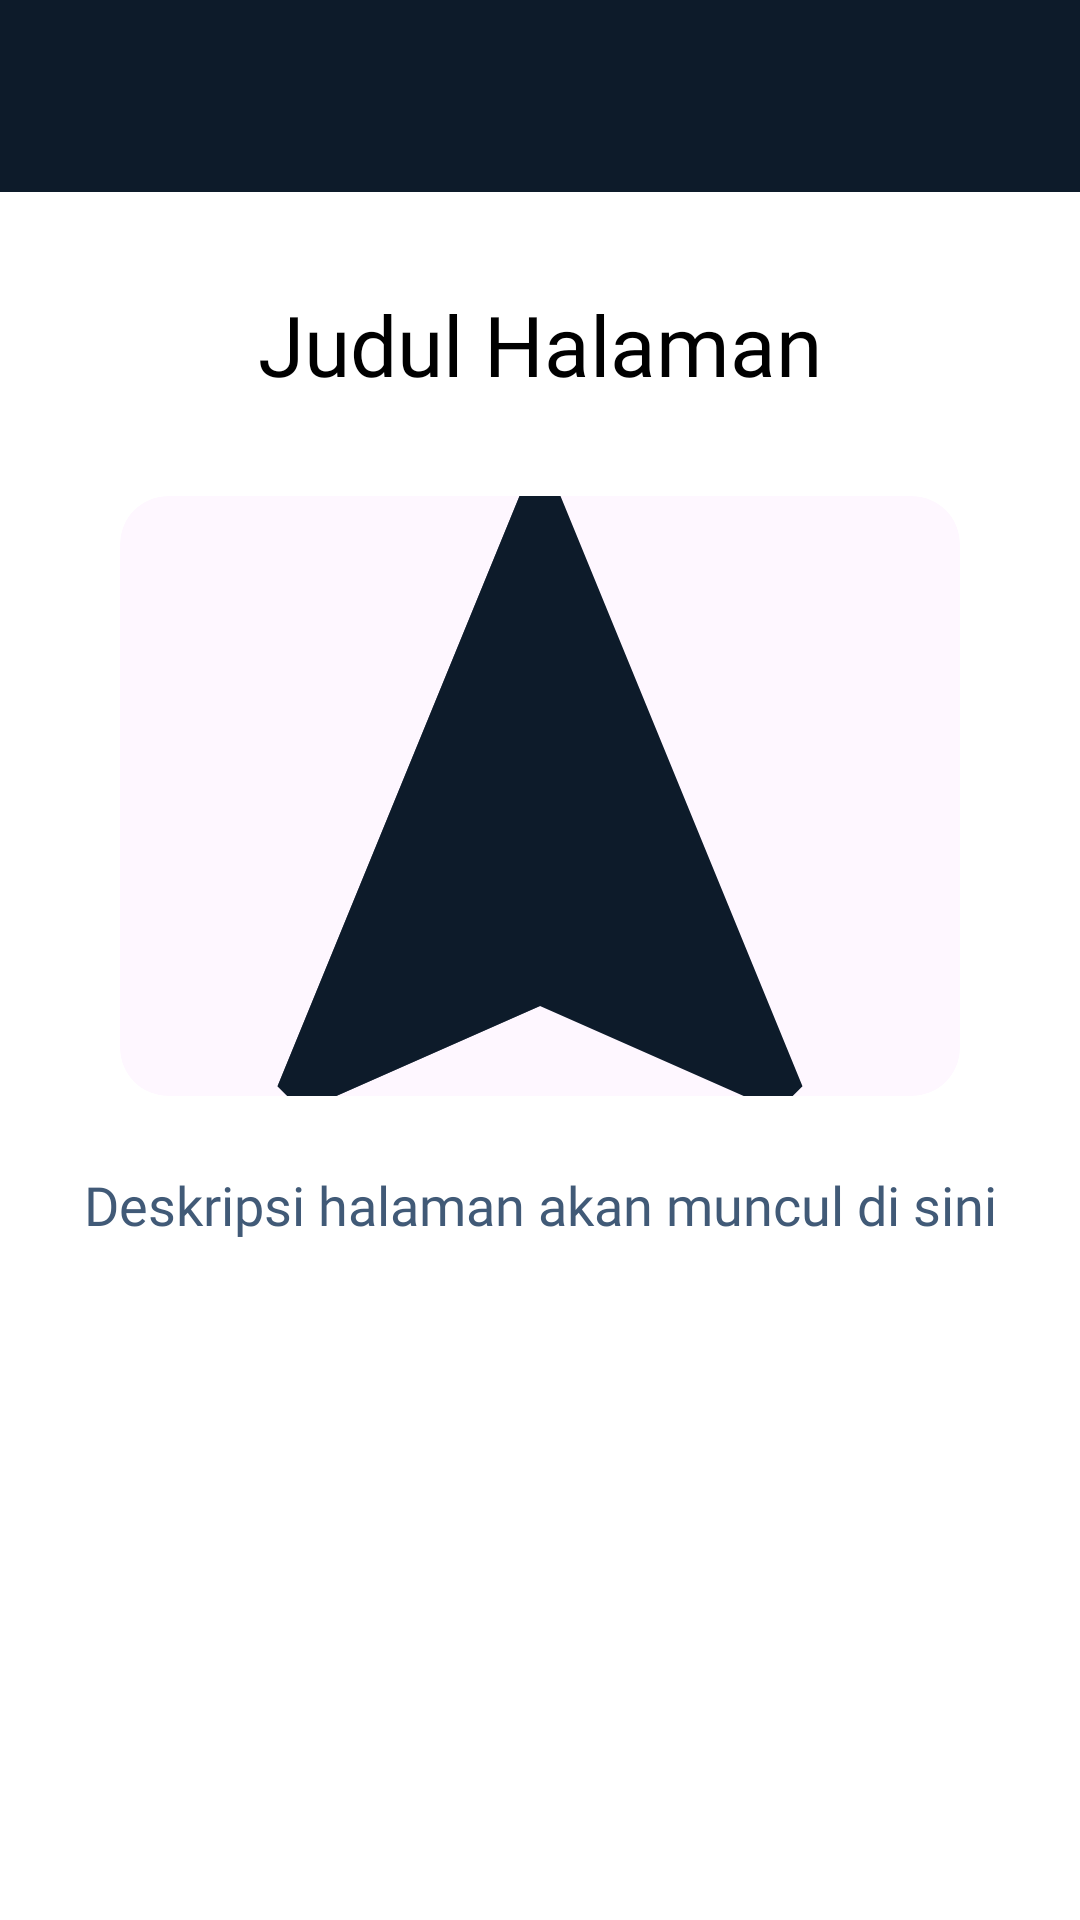

Android layout source for this screen:
<!-- AndroidManifest.xml: application theme Theme.Dipaocean -->
<!-- res/layout/activity_common_detail.xml -->
<?xml version="1.0" encoding="utf-8"?>
<androidx.constraintlayout.widget.ConstraintLayout xmlns:android="http://schemas.android.com/apk/res/android"
    xmlns:app="http://schemas.android.com/apk/res-auto"
    xmlns:tools="http://schemas.android.com/tools"
    android:layout_width="match_parent"
    android:layout_height="match_parent"
    android:background="@color/backgroundColor">

    <com.google.android.material.appbar.MaterialToolbar
        android:id="@+id/toolbar"
        android:layout_width="match_parent"
        android:layout_height="?attr/actionBarSize"
        android:background="@color/primaryColor"
        app:titleTextColor="@color/white"
        app:layout_constraintTop_toTopOf="parent" />

    <TextView
        android:id="@+id/tvDetailTitle"
        android:layout_width="wrap_content"
        android:layout_height="wrap_content"
        android:layout_marginTop="32dp"
        android:fontFamily="@font/latoblack"
        android:text="Judul Halaman"
        android:textColor="@color/primaryDarkColor"
        android:textSize="28sp"
        app:layout_constraintEnd_toEndOf="parent"
        app:layout_constraintStart_toStartOf="parent"
        app:layout_constraintTop_toBottomOf="@id/toolbar" />

    <com.google.android.material.card.MaterialCardView
        android:id="@+id/cardImage"
        android:layout_width="wrap_content"
        android:layout_height="wrap_content"
        android:layout_marginTop="32dp"
        app:cardCornerRadius="16dp"
        app:cardElevation="0dp"
        app:strokeWidth="0dp"
        app:layout_constraintEnd_toEndOf="parent"
        app:layout_constraintStart_toStartOf="parent"
        app:layout_constraintTop_toBottomOf="@id/tvDetailTitle">

        <ImageView
            android:id="@+id/ivDetailImage"
            android:layout_width="280dp"
            android:layout_height="200dp"
            android:scaleType="centerCrop"
            android:src="@drawable/ic_ocean_logo"
            app:tint="@color/primaryColor" />
    </com.google.android.material.card.MaterialCardView>

    <TextView
        android:id="@+id/tvDetailDesc"
        android:layout_width="match_parent"
        android:layout_height="wrap_content"
        android:layout_marginTop="24dp"
        android:fontFamily="@font/latoblack"
        android:text="Deskripsi halaman akan muncul di sini"
        android:textAlignment="center"
        android:textColor="@color/textSecondary"
        android:textSize="18sp"
        android:lineSpacingExtra="4dp"
        app:layout_constraintTop_toBottomOf="@id/cardImage" />

</androidx.constraintlayout.widget.ConstraintLayout>
<!-- resources referenced by this layout -->
<resources>
  <color name="backgroundColor">#FFFFFF</color>
  <color name="primaryColor">#0D1B2A</color>
  <color name="primaryDarkColor">#000000</color>
  <color name="textSecondary">#415A77</color>
  <color name="white">#FFFFFFFF</color>
  <!-- drawable ic_ocean_logo (drawable) -->
  <vector xmlns:android="http://schemas.android.com/apk/res/android"
      android:width="120dp"
      android:height="120dp"
      android:viewportWidth="24"
      android:viewportHeight="24">
      <path
          android:fillColor="@color/primaryColor"
          android:pathData="M12,2L4.5,20.29L5.21,21L12,18L18.79,21L19.5,20.29L12,2Z" />
      <path
          android:fillColor="@color/accentColor"
          android:pathData="M12,18L5.21,21L4.5,20.29L12,2L12,18Z"
          android:fillAlpha="0.7"/>
  </vector>
  <style name="Theme.Dipaocean" parent="Base.Theme.Dipaocean" />
  <color name="accentColor">#F39C12</color>
  <style name="Base.Theme.Dipaocean" parent="Theme.Material3.DayNight.NoActionBar">
          
          <item name="colorPrimary">@color/primaryColor</item>
          <item name="android:windowBackground">@color/backgroundColor</item>
      </style>
</resources>
